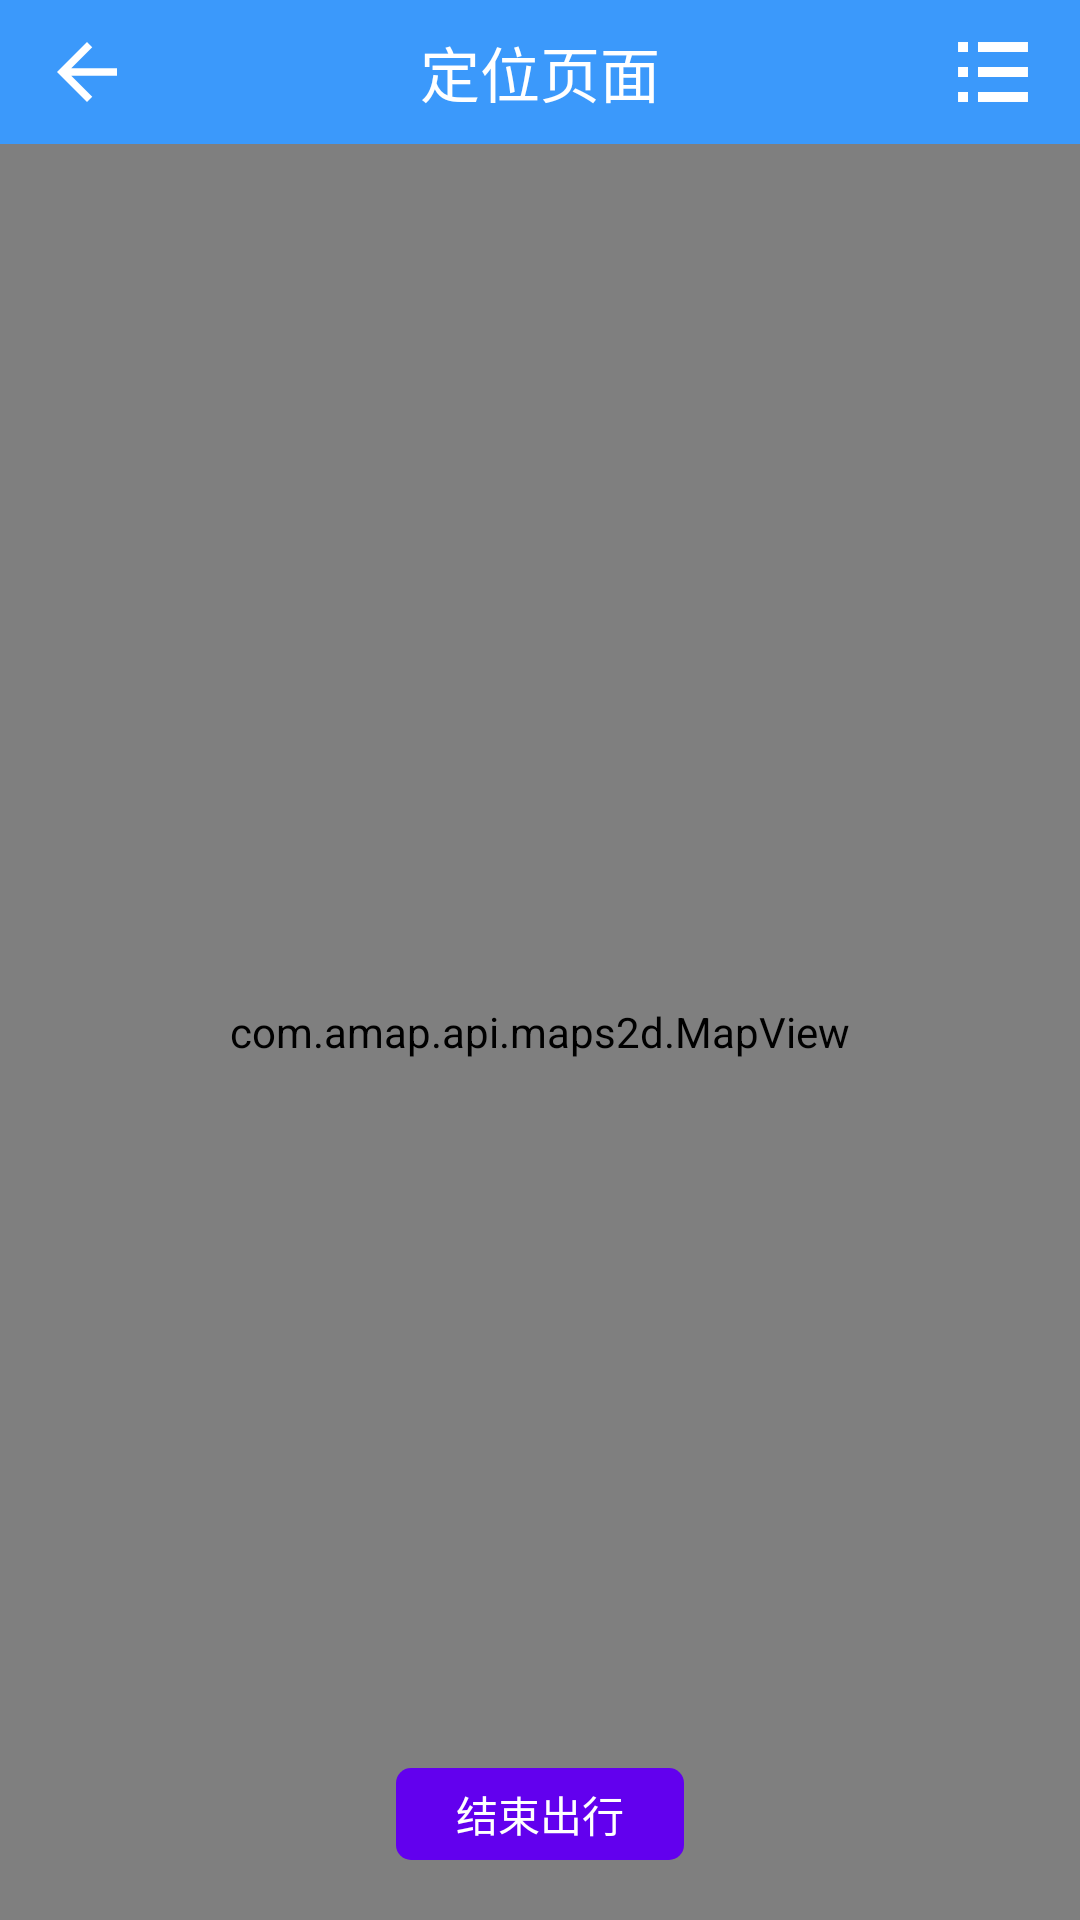

Layout XML and referenced resources for this Android screen:
<!-- AndroidManifest.xml: application theme Theme.Point -->
<!-- res/layout/activity_travlel.xml -->
<?xml version="1.0" encoding="utf-8"?>
<androidx.drawerlayout.widget.DrawerLayout xmlns:android="http://schemas.android.com/apk/res/android"
    xmlns:app="http://schemas.android.com/apk/res-auto"
    xmlns:tools="http://schemas.android.com/tools"
    android:layout_width="match_parent"
    android:layout_height="match_parent"
    android:orientation="vertical"
    tools:context=".ui.travel.TravlelActivity">

    <RelativeLayout
        android:layout_width="match_parent"
        android:layout_height="match_parent"
        android:orientation="vertical">

        <include
            android:id="@+id/title_bar_travel_ac"
            layout="@layout/title_bar" />

        <com.amap.api.maps2d.MapView
            android:id="@+id/mapview_tarvel_ac"
            android:layout_width="match_parent"
            android:layout_height="match_parent"
            android:layout_below="@+id/title_bar_travel_ac" />

        <TextView
            android:id="@+id/end_travel"
            android:layout_width="wrap_content"
            android:layout_height="wrap_content"
            android:background="@drawable/button_border"
            android:layout_alignParentBottom="true"
            android:layout_centerHorizontal="true"
            android:layout_marginBottom="20dp"
            android:text="结束出行"
            android:paddingLeft="20dp"
            android:paddingRight="20dp"
            android:paddingTop="5dp"
            android:paddingBottom="5dp"
            android:textColor="@color/white"
            />
    </RelativeLayout>

    <androidx.recyclerview.widget.RecyclerView
        android:id="@+id/recyler_travel_ac"
        android:layout_width="200dp"
        android:layout_height="match_parent"
        android:layout_gravity="end"
        android:background="@color/white"
        android:fitsSystemWindows="true" />

</androidx.drawerlayout.widget.DrawerLayout>
<!-- res/layout/title_bar.xml (included above) -->
<?xml version="1.0" encoding="utf-8"?>
<RelativeLayout xmlns:android="http://schemas.android.com/apk/res/android"
    android:layout_width="match_parent"
    android:layout_height="48dp"
    android:background="#3B99FB"
    >
    <ImageView
        android:id="@+id/left_iv_title_bar"
        android:layout_width="30dp"
        android:layout_height="30dp"
        android:layout_centerVertical="true"
        android:layout_alignParentStart="true"
        android:layout_alignParentLeft="true"
        android:layout_marginLeft="14dp"
        android:src="@drawable/abc_vector_test"

        />

    <TextView
        android:id="@+id/middle_tv_title_bar"
        android:layout_width="wrap_content"
        android:layout_height="wrap_content"
        android:layout_centerInParent="true"
        android:text="定位页面"
        android:textSize="20dp"
        android:textColor="@color/white" />

    <ImageView
        android:id="@+id/right_iv_title_bar"
        android:layout_width="30dp"
        android:layout_height="30dp"
        android:layout_centerVertical="true"
        android:layout_alignParentRight="true"
        android:layout_marginRight="14dp"
        android:src="@drawable/list"
        />

</RelativeLayout>
<!-- resources referenced by this layout -->
<resources>
  <color name="white">#FFFFFFFF</color>
  <!-- drawable button_border (drawable) -->
  <?xml version="1.0" encoding="utf-8"?>
  <shape xmlns:android="http://schemas.android.com/apk/res/android">
  
      <corners
          android:radius="5dp"
          />
      <solid
          android:color="@color/purple_500"
          />
  
  </shape>
  <!-- drawable list: png bitmap (drawable, 1703 bytes) -->
  <style name="Theme.Point" parent="Theme.MaterialComponents.DayNight.NoActionBar">
          
          <item name="colorPrimary">@color/gray</item>
          <item name="colorPrimaryVariant">@color/gray</item>
          <item name="colorOnPrimary">@color/white</item>
          
          <item name="colorSecondary">@color/teal_200</item>
          <item name="colorSecondaryVariant">@color/teal_700</item>
          <item name="colorOnSecondary">@color/black</item>
          
          <item name="android:statusBarColor" tools:targetApi="l">?attr/colorPrimaryVariant</item>
          
          <item name="android:screenOrientation">portrait</item>
          <item name="android:forceDarkAllowed" tools:targetApi="q">false</item>
  
      </style>
  <color name="purple_500">#FF6200EE</color>
  <color name="gray">#595959</color>
  <color name="teal_200">#FF03DAC5</color>
  <color name="teal_700">#FF018786</color>
  <color name="black">#FF000000</color>
</resources>
